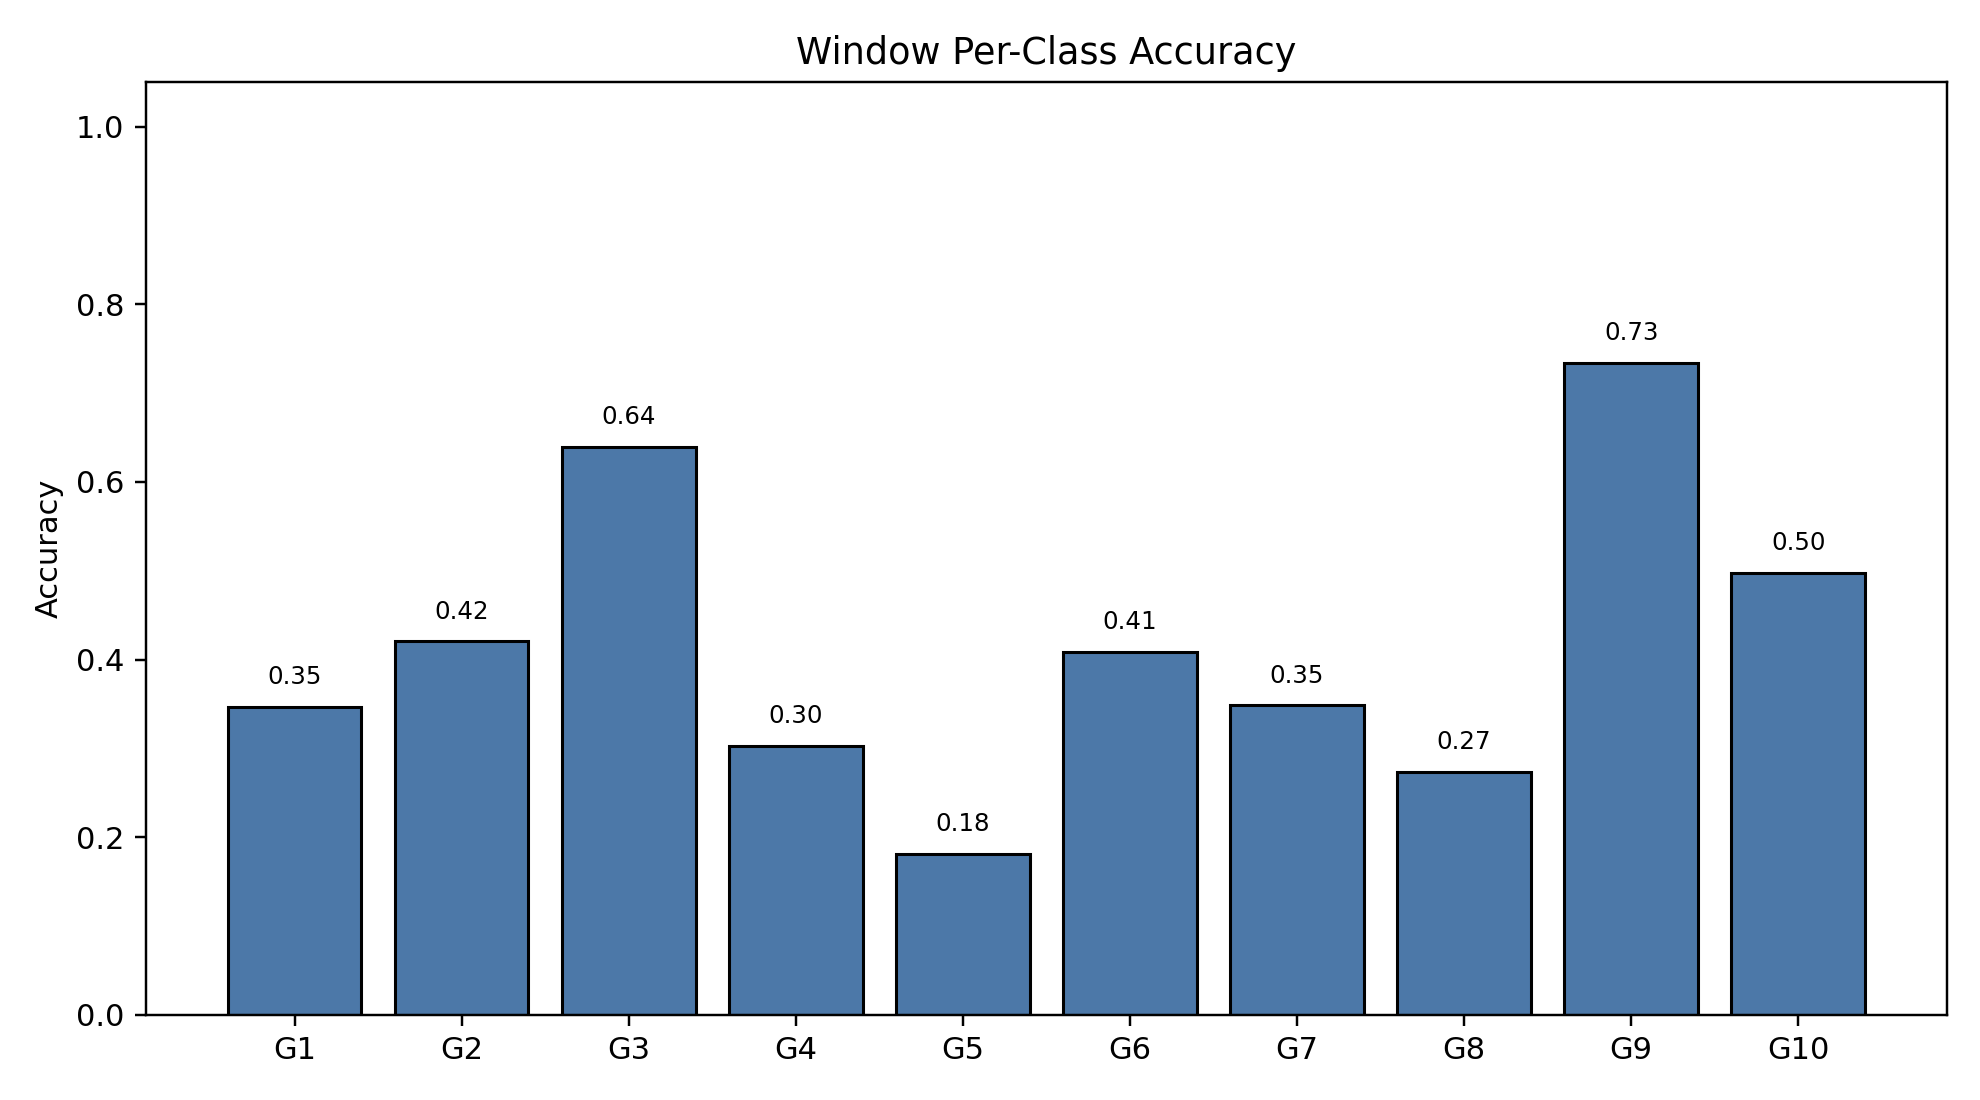

The file beside this chart, header and first rows:
class_index, gesture_id, support, correct, accuracy
0, 1, 791, 274, 0.3464
1, 2, 692, 291, 0.4205
2, 3, 766, 490, 0.6397
3, 4, 743, 225, 0.3028
4, 5, 735, 133, 0.181
5, 6, 763, 312, 0.4089
6, 7, 755, 263, 0.3483
7, 8, 706, 193, 0.2734
8, 9, 688, 505, 0.734
9, 10, 683, 340, 0.4978
